Run: headless pygame with SDL's dummy video driver; simulated clock (each Clock.tick advances the game by its frame time, no real sleeping); random seed 0; keys injected as events and as key.get_pressed() state; no mouse input.
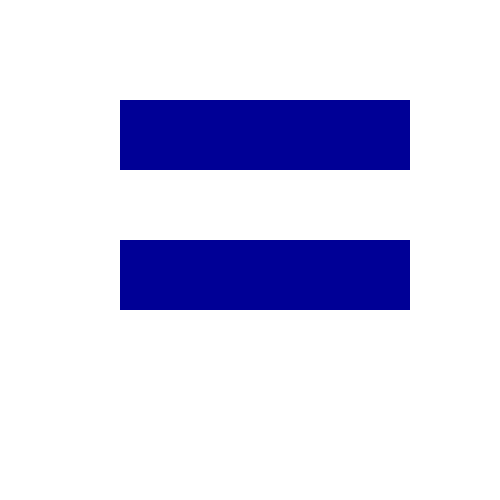
Frame 1 of 4 · flips 1–60 · no input
Frame 2 of 4 · flips 61–180 · tapped SPACE, RETURN · held RIGHT (→), D · screen unchanged from frame 1, image omitted
Frame 3 of 4 · flips 181–300 · held DOWN (↓), S · screen unchanged from frame 2, image omitted
Frame 4 of 4 · flips 301–420 · held LEFT (←), A, UP (↑), W · screen unchanged from frame 3, image omitted

The pygame program that drew these frames:

import pygame
from random import randint
pygame.init()

#-------Constants
WINDOW_SIZE = (500, 500)
BLACK = (0, 0, 0)
WHITE = (255, 255, 255)
BLUE = (0, 0, 150)

#-------Create Window
window = pygame.display.set_mode(WINDOW_SIZE)
window.fill(WHITE)
pygame.display.set_caption("Питання та відповідь")
fps = pygame.time.Clock()

#-------Class Button
class Button():

    def __init__(self, x, y, width, height, color):
        self.rect = pygame.rect.Rect(x,y,width,height)
        self.bgcolor = color

    def set_text(self, text, text_color, font_size, font):
        self.font = pygame.font.Font(font, font_size)
        self.text = self.font.render(text, True, text_color)

    def draw(self, shift_x, shift_y):
        pygame.draw.rect(window, self.bgcolor, self.rect)
        self.text.blit(self.text, (self.rect.x + shift_x, self.rect.y + shift_y))

#--------Create buttons
quest_button = Button(120,100,290,70, BLUE)
ans_button = Button(120,240,290,70, BLUE)

#Set buttons` start text
quest_button.set_text("Питання", WHITE, 75, None)
ans_button.set_text("Відповідь", WHITE, 75, None)

#Draw Buttons` start text
quest_button.draw(10, 10)
ans_button.draw(10, 10)


#-------Game Cycle
game = True

while game:

    fps.tick(60)
    pygame.display.flip()

    for event in pygame.event.get():
        if event.type == pygame.QUIT:
            game = False
        if event.type == pygame.KEYDOWN:
            if event.type == pygame.K_q:
                quest_button.set_text("Яку ти мову вивчаєш в Logika?", WHITE, 35, None)           
            if event.type == pygame.K_a:
                ans_button.set_text("Python", WHITE, 35, None)
